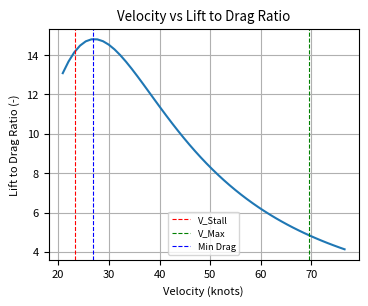
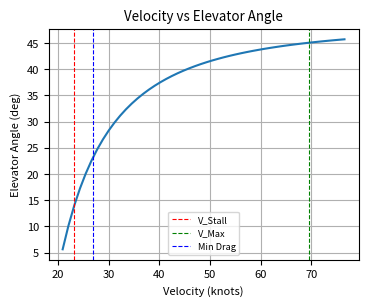
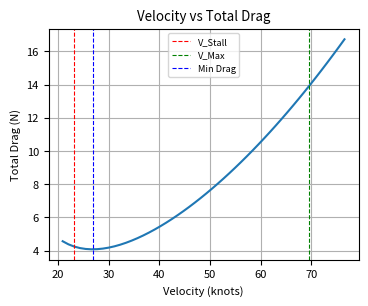
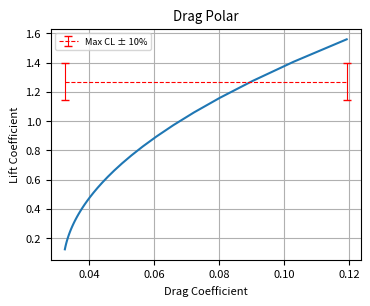

Reproduce these figures in Python, in order.
"""
Aircraft Trim Model
Case Study 1 - Albatross over the ocean
AERO32202 Flight Dynamics
[redacted]
"""
"""
0. Library Imports and Functions
"""
import numpy as np
from scipy.optimize import fsolve
import matplotlib.pyplot as plt

def output(results):
    print('|      Variable |      Value |      Units |')
    for var, val, unit in results:
        print(f'| {var:>13} | {round(val, 3):>10} | {unit:>10} |')

"""
1. Aircraft Flight Condition
"""
ht_ft = 6000 # Altitude (ft) from case study
ht = ht_ft * 0.3048 # Altitude (m)
m = 6.126 # Aircraft Dry Mass + Payload Mass (kg) exp
mtow = 10 # Maximum Take-Off Weight (kg) from datasheet
h = (0.085 + 0.095) / 2 # CG Position (m from root leading edge) from datasheet page
gamma_e_deg = 0 # Flight Path Angle (deg) MIGHT CHANGE
gamma_e = gamma_e_deg / 57.3 # Flight Path Angle (rad)
g = 9.81 # Gravity Constant (ms^-2)

"""
2. Air Density Calculation
"""
R = 287.05 # Gas Constant (Nm kg^-1 K^-1)
Ir = -0.0065 # Lapse Rate (Km^-1)
temp = 288.16 + (Ir * ht) # Temperature (K)
rho = 1.225 * (temp / 288.16)**(-((g / (Ir * R)) + 1)) # Air Density (kgm^-3)
sigma = rho / 1.225 # Density ratio

"""
Check Results 1
"""
results1 = [
    ('temp', temp, 'K'),
    ('rho', rho, 'kg m^-3'),
    ('sigma', sigma, '-')
]
print('==Output=1=================================')
output(results1)

"""
3. Set up Velocity Range for Computations
(note that true airspeed (TAS) is assumed unless otherwise stated)
"""
# See Section 10. Basic Performance Parameters

"""
4. Aircraft Geometry
"""
# Wing Geometry
b = (3.01 + 2.96) / 2 # Wing Span (m) exp averaged
c_tip = 0.13 # Tip Chord Length (m) exp
c_root = 0.29 # Root Chord Length (m) exp
h = h / c_root # CG Position (% of root chord) from datasheet
c_w = (((c_tip + c_root) / 2) + 0.223) / 2 # Wing Mean Aerodynamic Chord (m) exp derived averaged
S = b * c_w # Wing Area (m^2) exp derived
Ar = b**2 / S # exp derived
lambda_ = 0 # Quarter Chord Sweep (deg) exp
z_w = 0 # Z-Coordinate of Quarter Chord (m) exp
alpha_w_r_deg = (11.539 + 9.46) / 2 # Wing Rigging Angle (deg) exp averaged
alpha_w_r = alpha_w_r_deg / 57.3 # Wing Rigging Angle (rad)

# Tailplane Geometry
s_T = (0.38 + (0.63 / 2)) / 2 # Tailplane Semi-Span (m) exp averaged
tau_T_deg = 36.1 # Tailplane Dihedral (deg) exp
c_MAC_T = 0.14 # Tailplane Mean Aerodynamic Chord (m) exp
b_T = 2 * s_T * np.cos(np.radians(tau_T_deg)) # Tailplane Span (m) exp derived
S_T = (0.11424 + (c_MAC_T * b_T)) / 2 # Tailplane Area (m^2) exp derived averaged
Ar_T = (3.47 + (b_T**2 / S_T)) / 2 # Tailplane Aspect Ratio exp derived averaged
l_t = 1.04 # Tail Arm, Quarter Chord Wing to Quarter Chord Tail (m) exp
z_T = -0.35 # Quarter Chord Z-Coordinate (m) exp
eta_T_deg = 0 # Tailplane Setting Angle (deg) exp
eta_T = eta_T_deg / 57.3 # Tailplane Setting Angle (rad)

# General Geometry
F_d = 0.25 # Fuselage Diameter or Width (m) exp
z_tau = -0.07 # Thrust Line Z-Coordinate (m) exp
kappa_deg = 0 # Engine Thrust Line Angle (deg) exp
kappa = kappa_deg / 57.3 # Engine Thrust Line Angle (rad)

"""
5. Wing-Body Aerodynamics
"""
a = 2 * np.pi * Ar / (2 + Ar) # Wing-body CL-alpha (rad^-1) aero notes
C_L_max = 1.27 # Maximum Lift Coefficient initial guess +- 10%
C_m_0 = -0.05 # Zero Lift Pitching Moment Coefficient initial guess
C_D0 = 0.032 # Zero Lift Drag Coefficient initial guess
alpha_w0_deg = -2 # Zero Lift Angle of Attack (deg) initial guess
alpha_w0 = alpha_w0_deg / 57.3 # Zero Lift Angle of Attack (rad)
h_0 = 0.25 # Wing-Body Aero Centre initial guess

"""
6. Tailplane Aerodynamics
"""
a1 = 2 * np.pi * Ar_T / (2 + Ar_T) # Tail plane CL-alpha (rad^-1) aero notes
a2 = 0.26 * a1 # Elevator CL-eta (rad^-1) aero notes
epsilon_0_deg = 2 # Zero Lift Downwash Angle (deg) aero notes
epsilon_0 = epsilon_0_deg / 57.3 # Zero Lift Downwash Angle (rad)

"""
7. Wing and Tailplane Calculations
"""
s = b / 2 # Wing Semi-Span (m)
l_T = l_t - c_w * (h - 0.25) # Tail Arm cg to Tail Quarter Chord (m)
V_T = (S_T * l_T) / (S * c_w) # Tail Volume Coefficient

"""
Check Results 2
"""
results2 = [
    ('Ar', Ar, '-'),
    ('s', s, 'm'),
    ('l_T', l_T, 'm'), 
     ('V_T', V_T, '-')
]
print('==Output=2=================================')
output(results2)

"""
8. Downwash at Tail
"""
x = l_t / b
z = (z_w - z_T) / b
A = a / ((np.pi**2) * Ar)
final = np.pi / 180

num3 = x
den3 = (x**2) + (z**2)

total = 0
for fi in range(5, 175):
    num1 = (0.5 * np.cos(fi * np.pi / 180))**2
    den1 = np.sqrt((x**2) + ((0.5 * np.cos((fi * np.pi / 180)))**2) + (z**2))
    num2 = x + np.sqrt((x**2) + ((0.5 * np.cos((fi * np.pi / 180)))**2) + (z**2))
    den2 = ((0.5 * np.cos((fi * np.pi / 180)))**2) + (z**2)
    total = total + (num1 / den1) * ((num2 / den2) + (num3 / den3))

d_epsilon_alpha = A * total * final # Tail Position Relative to Wing (% of span)

"""
Check Results 3
"""
results3 = [
    ('d_ε_α', d_epsilon_alpha, '% of span')
]
print('==Output=3=================================')
output(results3)

"""
9. Induced Drag Factor
"""
C = F_d / b
S_d = (0.9998 + (0.0421 * C)) - (2.6286 * C**2) + (2 * C**3) # Fuselage drag factor
k_D = (-3.333 * 10**(-4) * lambda_**2) + (6.667 * 10**(-5) * lambda_) + 0.38 # Empirical Constant
e = 1 / (np.pi * Ar * k_D * C_D0 + (1 / (0.99 * S_d))) # Oswald Efficiency Factor
# verified reasonable 'e' value with Fundamentals of Flight 2nd edition, page 187
# tailplane contribution is not considered?

K = 1 / (np.pi * Ar * (e))

"""
Check Results 4
"""
results4 = [
    ('S_d', S_d, '-'),
    ('k_D', k_D, '-'),
    ('e', e, '-'), 
     ('K', K, '-')
]
print('==Output=4=================================')
output(results4)

"""
10. Basic Performance Parameters
"""
VCL = np.sqrt(2 * m * g / (rho * S)) # Useful expression of V * CL from lift equation
V_md = (VCL * (K / C_D0)**0.25) / 0.515 # Minimim Drag Speed (knots)
V_md_eas = V_md * np.sqrt(sigma) # Equivalent Minimum Drag Speed (knots)
V_stall = (VCL / np.sqrt(C_L_max)) / 0.515 # Stall Speed (knots)
V_stall_eas = V_stall * np.sqrt(sigma) # Equivalent Stall Speed (knots)
h_n = h_0 + V_T * (a1 / a) * (1 - d_epsilon_alpha) # Neutral Points - controls fixed
K_n = h_n - h # Static Margin - controls fixed

V_max_km_hr = 129 # Maximum Airspeed (kmhr^-1) from datasheet
V_max_knots = V_max_km_hr / 3.6 / 0.515 # Maximum Airspeed (knots)
V_max_i = V_max_knots * 0.515 # Maximum Airspeed (ms^-1)

V_knots = [] # True Airspeed (knots)
V_i = [] # True Airspeed (ms^-1)
V_eas = [] # Equivalent Airspeed (knots)
array_min = 0.9 * V_stall
array_max = 1.1 * V_max_knots
intervals = 50

V_knots = np.linspace(array_min, array_max, intervals)
V_i = V_knots * 0.515
V_eas = V_knots * np.sqrt(sigma)

"""
11. Trim Calculation
"""
def equations(vars): # Defining the system of equations
    C_L, C_LW, C_D, C_tau, alpha_e, C_LT = vars  # Unpack variables
    eq1 = 2 * m * g / (rho * vel**2 * S) * np.cos(alpha_e + gamma_e) - \
        (C_L * np.cos(alpha_e) + C_D * np.sin(alpha_e) + C_tau * np.sin(kappa))
    eq2 = 2 * m * g / (rho * vel**2 * S) * np.sin(alpha_e + gamma_e) - \
        (C_tau * np.cos(kappa) - C_D * np.cos(alpha_e) + C_L * np.sin(alpha_e))
    eq3 = - C_D + C_D0 + K * C_L**2
    eq4 = - C_LW + a * (alpha_e + alpha_w_r - alpha_w0)
    eq5 = C_m_0 + (h - h_0) * C_LW - V_T * C_LT + C_tau * z_tau / c_w
    eq6 = - C_LT + (C_L - C_LW) * S / S_T
    return [eq1, eq2, eq3, eq4, eq5, eq6]

initial_guesses = [0.7, 0.5, 0.02, 0.4, 0.1, 0.1]

"""
12. Trim Variables Calculation
"""
C_L_i = np.zeros(shape=len(V_i))
C_LW_i = np.zeros(shape=len(V_i))
C_D_i = np.zeros(shape=len(V_i))
C_tau_i = np.zeros(shape=len(V_i))
alpha_e_i = np.zeros(shape=len(V_i))
C_LT_i = np.zeros(shape=len(V_i))

for i in range(0, len(V_i)):
    vel = V_i[i]
    solution, info, ier, msg = fsolve(equations, initial_guesses, full_output=True)
    C_L_i[i], C_LW_i[i], C_D_i[i], C_tau_i[i], alpha_e_i[i], C_LT_i[i] = solution

alpha_w_i = alpha_e_i + alpha_w_r # Wing Incidence (rad)
eta_e_i = C_LT_i / a2 - a1 / a2 * (alpha_w_i * (1 - d_epsilon_alpha) + eta_T - alpha_w_r - epsilon_0) # Trim Elevator Angle (rad)
theta_e_i = gamma_e + alpha_w_i - alpha_w_r # Pitch Attitude (rad)
alpha_T_i = alpha_w_i * (1 - d_epsilon_alpha) + eta_T - epsilon_0 - alpha_w_r # Tail Angle of Attach (rad)
LD_i = C_LW_i / C_D_i # Lift to Drag Ratio

"""
13. Conversions of Angles to Degrees
"""
alpha_w_i = alpha_w_i * 57.3
alpha_e_i = alpha_e_i * 57.3
theta_e_i = theta_e_i * 57.3
alpha_T_i = alpha_T_i * 57.3
eta_e_i = eta_e_i * 57.3
gamma_e = gamma_e * 57.3

"""
14. Total Trim Forces Acting on Aircraft
"""
L_i = []
D_i = []
T_i = []

for i in range(0, len(V_i)):
    vel = V_i[i]
    L_i.append(0.5 * rho * vel**2 * S * C_L_i[i]) # Total Lift Force (N)
    D_i.append(0.5 * rho * vel**2 * S * C_D_i[i]) # Total Lift Force (N)
    T_i.append(0.5 * rho * vel**2 * S * C_tau_i[i]) # Total Lift Force (N)

"""
15. Definition of Flight Condition
"""
results_flight_condition = [
    ('mg', m*g, 'N'), 
    ('ht_ft', ht_ft, 'ft'), 
    ('gamma_e', gamma_e, 'deg'),
    ('h', h, '% of chord'), 
    ('h_n', h_n, '-'), 
    ('V_md', V_md, 'knots'), 
    ('V_md_eas', V_md_eas, 'knots'), 
    ('V_stall', V_stall, 'knots'), 
    ('V_stall_eas', V_stall_eas, 'knots'), 
    ('K_n', K_n, '-')
]
print('==Definition=of=Flight=Condition===========')
output(results_flight_condition)

"""
16. Trim Conditions as a Function of Aircraft Velocity
"""
results_trim_conditions = [
    ('V_i', V_i[14], 'knots'), 
    ('C_L_i', C_L_i[14], '-'), 
    ('C_D_i', C_D_i[14], '-'),
    ('C_LW_i', C_LW_i[14], '-'), 
    ('C_LT_i', C_LT_i[14], '-'), 
    ('LD_i', LD_i[14], '-'), 
    ('C_tau_i', C_tau_i[14], '-'), 
    ('alpha_w_i', alpha_w_i[14], 'deg'), 
    ('alpha_e_i', alpha_e_i[14], 'deg'), 
    ('theta_e_i', theta_e_i[14], 'deg'), 
    ('alpha_T_i', alpha_T_i[14], 'deg'), 
    ('eta_e_i', eta_e_i[14], 'deg'), 
    ('L_i', L_i[14], 'N'), 
    ('D_i', D_i[14], 'N'), 
    ('T_i', T_i[14], 'N')
]

print('==Trim=Conditions==Demo=Values=============')
output(results_trim_conditions)

"""
17. Some Useful Trim Plots
"""
plt.rcParams.update({'font.size': 8})
plt.figure(figsize=(4,3))
plt.title('Velocity vs Lift to Drag Ratio')
plt.xlabel('Velocity (knots)')
plt.ylabel('Lift to Drag Ratio (-)')
plt.plot(V_knots, LD_i, linewidth=1.5)
plt.axvline(x=V_stall, color='r', label='V_Stall', linestyle='--', linewidth=0.8)
plt.axvline(x=V_max_knots, color='g', label='V_Max', linestyle='--', linewidth=0.8)
plt.axvline(x=V_md, color='b', label='Min Drag', linestyle='--', linewidth=0.8)
plt.grid()
plt.legend(fontsize='small')

plt.figure(figsize=(4,3))
plt.title('Velocity vs Elevator Angle')
plt.xlabel('Velocity (knots)')
plt.ylabel('Elevator Angle (deg)')
plt.plot(V_knots, eta_e_i, linewidth=1.5)
plt.axvline(x=V_stall, color='r', label='V_Stall', linestyle='--', linewidth=0.8)
plt.axvline(x=V_max_knots, color='g', label='V_Max', linestyle='--', linewidth=0.8)
plt.axvline(x=V_md, color='b', label='Min Drag', linestyle='--', linewidth=0.8)
plt.grid()
plt.legend(fontsize='small')

plt.figure(figsize=(4,3))
plt.title('Velocity vs Total Drag')
plt.xlabel('Velocity (knots)')
plt.ylabel('Total Drag (N)')
plt.plot(V_knots, D_i, linewidth=1.5)
plt.axvline(x=V_stall, color='r', label='V_Stall', linestyle='--', linewidth=0.8)
plt.axvline(x=V_max_knots, color='g', label='V_Max', linestyle='--', linewidth=0.8)
plt.axvline(x=V_md, color='b', label='Min Drag', linestyle='--', linewidth=0.8)
plt.grid()
plt.legend(fontsize='small')

plt.figure(figsize=(4,3))
plt.title('Drag Polar')
plt.xlabel('Drag Coefficient')
plt.ylabel('Lift Coefficient')
plt.plot(C_D_i, C_L_i, linewidth=1.5)
plt.errorbar(x=[min(C_D_i), max(C_D_i)], y=[C_L_max, C_L_max], yerr=0.1*C_L_max, 
             color='r', label='Max CL ± 10%', linestyle='--', linewidth=0.8, capsize=3)
plt.grid()
plt.legend(fontsize='small')

"""
References
==========
datasheet page - https://www.appliedaeronautics.com/albatross-uav#:~:text=The%20Albatross%20UAV%20offers%20robust,needing%20to%20land%20to%20recharge.

"""
